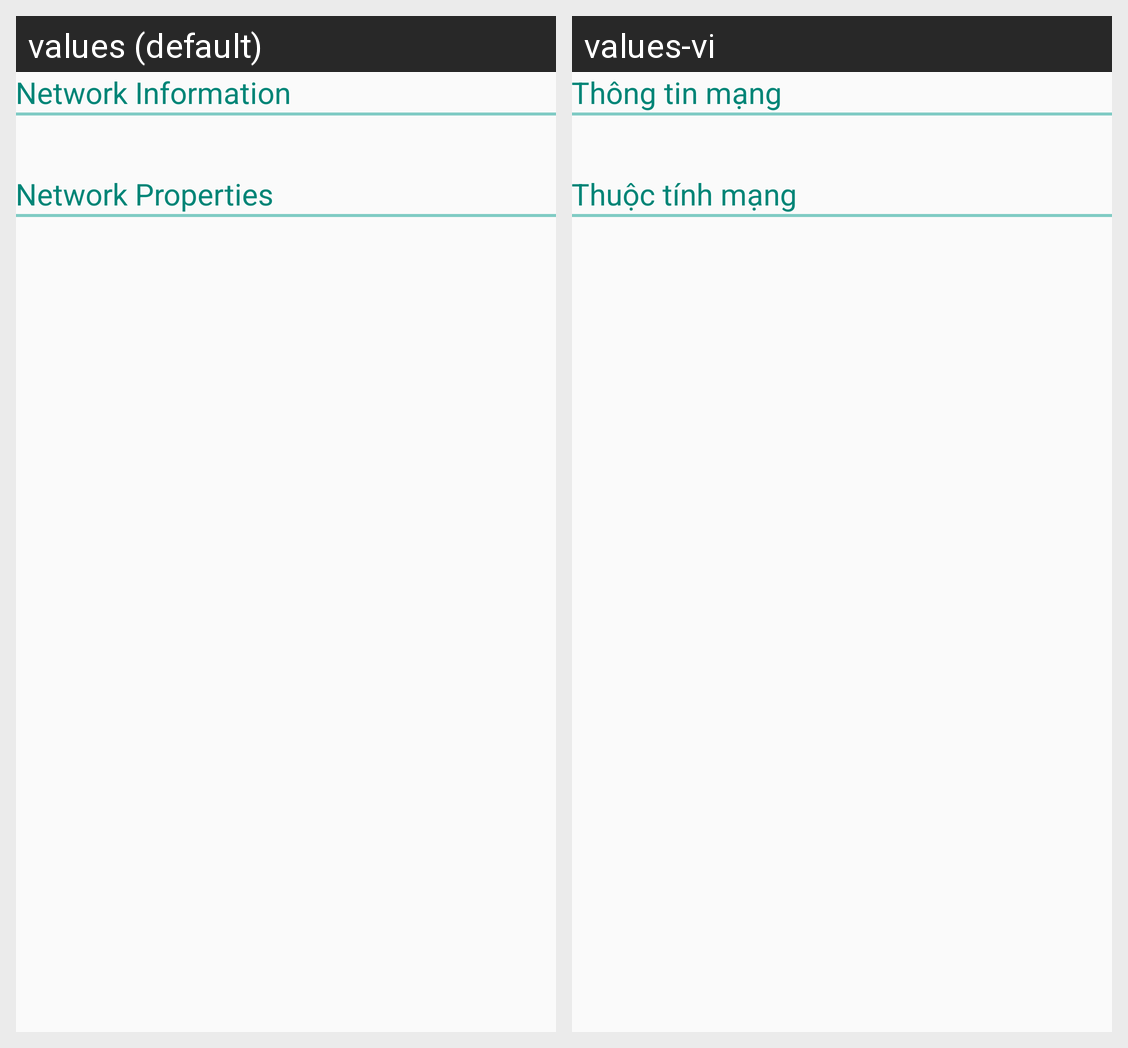

The same Android screen rendered under two of its app's locales, left to right. List the strings drawn on it with the default value and each locale's translation.
Android screen res/layout/connection_properties.xml rendered under 2 locales, left to right: values (default), values-vi. Device: Nexus 5 (rendered at 1080×1920; each locale shown at half size, 540×960, under a caption strip naming it); theme AppTheme.
Strings drawn on this screen, with the default value and each locale's value (text and hints the layout hard-codes, and strings that could not be matched under every locale, appear in the picture but are not listed):

conn_info
  values: Network Information
  values-vi: Thông tin mạng

conn_pro
  values: Network Properties
  values-vi: Thuộc tính mạng
